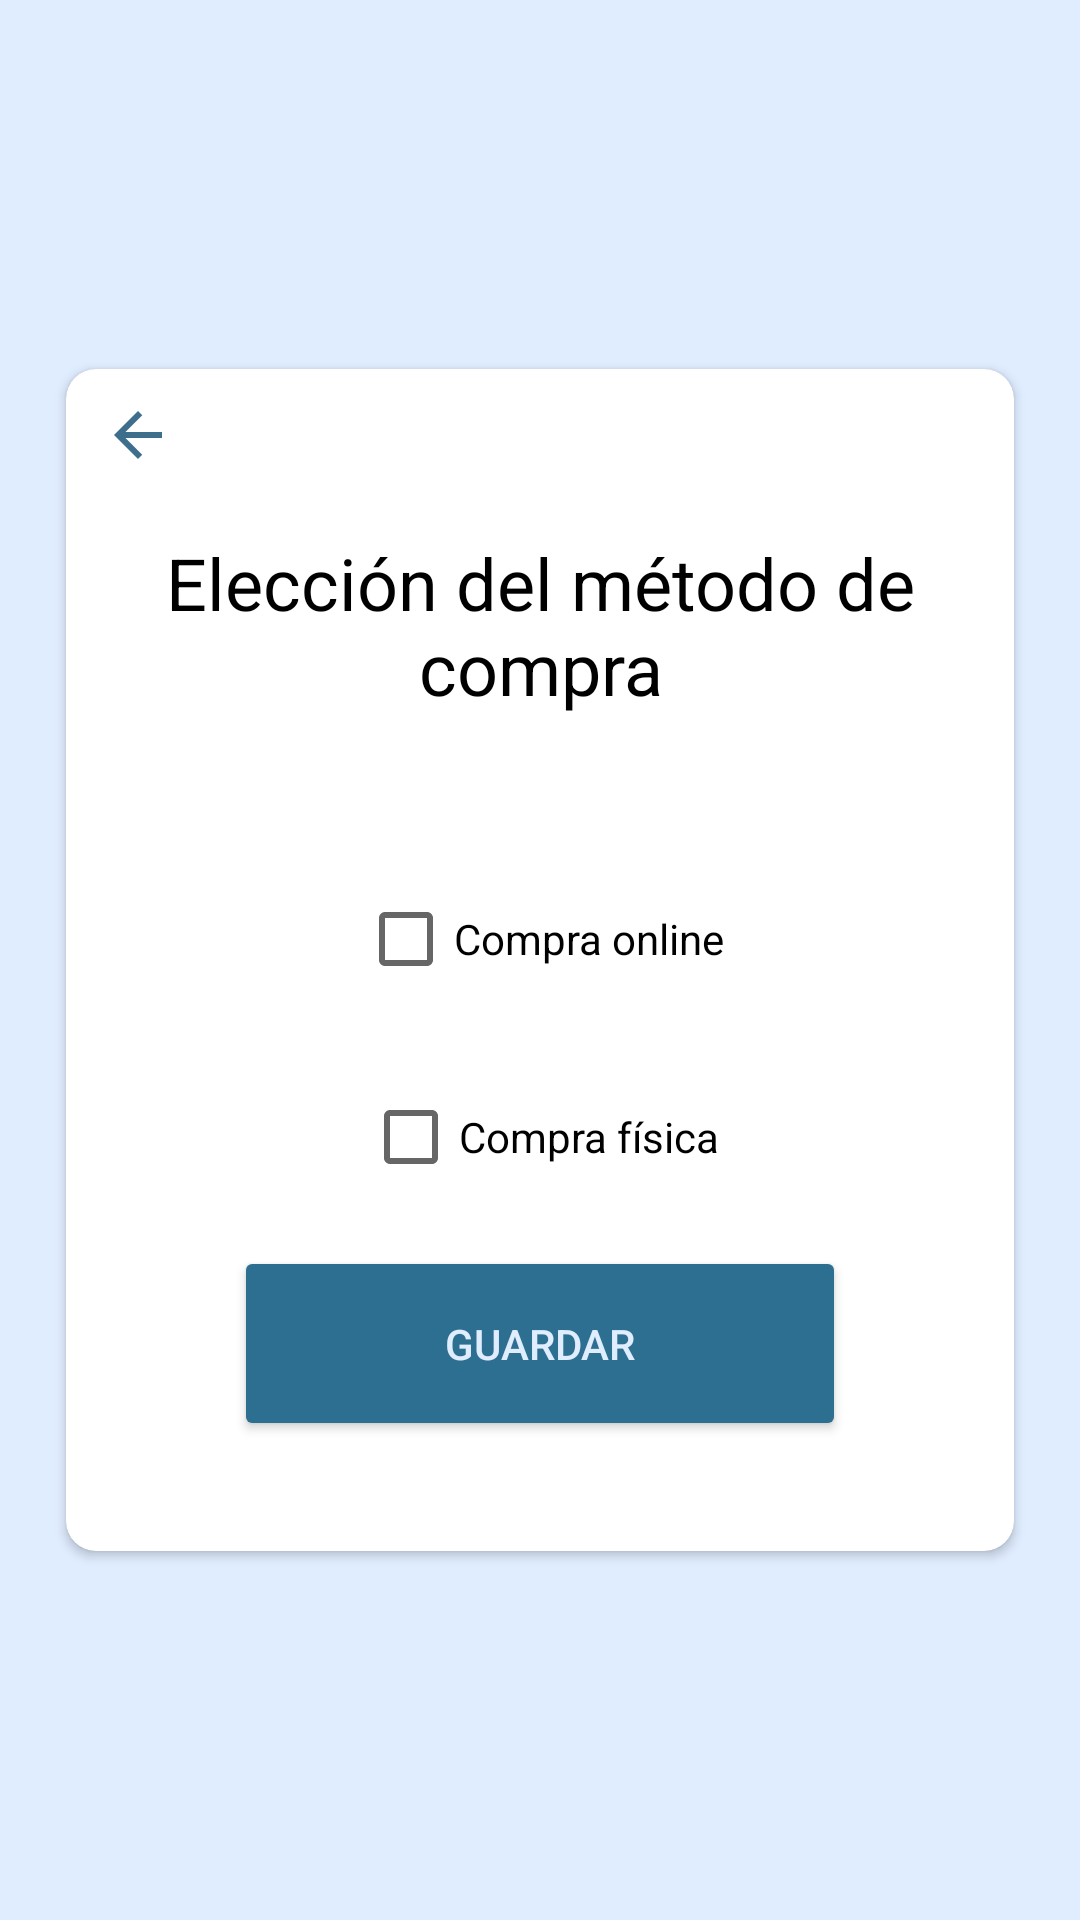

Android layout source for this screen:
<!-- AndroidManifest.xml: application theme Theme.Prueba1 -->
<!-- res/layout/eleccion_metodo_compra.xml -->
<?xml version="1.0" encoding="utf-8"?>
<androidx.constraintlayout.widget.ConstraintLayout xmlns:android="http://schemas.android.com/apk/res/android"
    xmlns:app="http://schemas.android.com/apk/res-auto"
    xmlns:tools="http://schemas.android.com/tools"
    android:id="@+id/fondo"
    android:layout_width="match_parent"
    android:layout_height="match_parent"
    android:background="@color/backColor"
    tools:context=".MainActivity">

    <androidx.cardview.widget.CardView
        android:id="@+id/cardView2"
        android:layout_width="316dp"
        android:layout_height="394dp"
        android:layout_marginStart="16dp"
        android:layout_marginTop="16dp"
        android:layout_marginEnd="16dp"
        android:layout_marginBottom="16dp"
        android:padding="50dp"
        android:paddingTop="120dp"
        app:cardBackgroundColor="@color/white"
        app:cardCornerRadius="10dp"
        app:layout_constraintBottom_toBottomOf="parent"
        app:layout_constraintEnd_toEndOf="parent"
        app:layout_constraintHorizontal_bias="0.494"
        app:layout_constraintStart_toStartOf="parent"
        app:layout_constraintTop_toTopOf="parent">

        <androidx.constraintlayout.widget.ConstraintLayout
            android:layout_width="match_parent"
            android:layout_height="match_parent">

            <androidx.constraintlayout.widget.ConstraintLayout
                android:layout_width="match_parent"
                android:layout_height="match_parent"
                app:layout_constraintStart_toStartOf="parent"
                app:layout_constraintTop_toTopOf="parent">


                <Button
                    android:id="@+id/guardarMetodoCompra"
                    android:layout_width="204dp"
                    android:layout_height="65dp"
                    android:layout_marginBottom="32dp"
                    android:backgroundTint="@color/DarkBlue"
                    android:padding="10dp"
                    android:paddingLeft="26dp"
                    android:paddingRight="26dp"
                    android:rotationX="0"
                    android:text="Guardar"
                    android:textColor="@color/backColor"
                    app:iconPadding="8dp"
                    app:iconTint="@color/backColor"
                    app:layout_constraintBottom_toBottomOf="parent"
                    app:layout_constraintEnd_toEndOf="parent"
                    app:layout_constraintStart_toStartOf="parent"
                    app:layout_constraintTop_toBottomOf="@+id/checkBox4"
                    app:layout_constraintVertical_bias="0.727" />

                <ImageView
                    android:id="@+id/imageView5"
                    android:layout_width="37dp"
                    android:layout_height="34dp"
                    app:layout_constraintEnd_toEndOf="parent"
                    app:layout_constraintStart_toStartOf="parent"
                    app:layout_constraintTop_toBottomOf="@+id/texto_Login"
                    app:srcCompat="@drawable/baseline_euro_24" />

                <CheckBox
                    android:id="@+id/checkBox3"
                    android:layout_width="wrap_content"
                    android:layout_height="wrap_content"
                    android:text="Compra online"
                    app:layout_constraintBottom_toTopOf="@+id/checkBox4"
                    app:layout_constraintEnd_toEndOf="parent"
                    app:layout_constraintHorizontal_bias="0.502"
                    app:layout_constraintStart_toStartOf="parent"
                    app:layout_constraintTop_toBottomOf="@+id/imageView5"
                    app:layout_constraintVertical_bias="0.475" />

                <CheckBox
                    android:id="@+id/checkBox4"
                    android:layout_width="wrap_content"
                    android:layout_height="wrap_content"
                    android:layout_marginTop="232dp"
                    android:text="Compra física"
                    app:layout_constraintEnd_toEndOf="parent"
                    app:layout_constraintHorizontal_bias="0.502"
                    app:layout_constraintStart_toStartOf="parent"
                    app:layout_constraintTop_toTopOf="parent" />

                <ImageButton
                    android:id="@+id/atras"
                    android:layout_width="wrap_content"
                    android:layout_height="wrap_content"

                    android:backgroundTint="@color/white"
                    app:layout_constraintBottom_toBottomOf="parent"
                    app:layout_constraintEnd_toEndOf="parent"
                    app:layout_constraintHorizontal_bias="0.0"
                    app:layout_constraintStart_toStartOf="parent"
                    app:layout_constraintTop_toTopOf="parent"
                    app:layout_constraintVertical_bias="0.0"
                    app:srcCompat="@drawable/baseline_arrow_back_24" />

                <TextView
                    android:id="@+id/texto_Login"
                    android:layout_width="wrap_content"
                    android:layout_height="wrap_content"
                    android:paddingTop="24dp"
                    android:text="Elección del método de compra"
                    android:textAlignment="center"
                    android:textColor="@color/black"
                    android:textSize="24sp"
                    app:layout_constraintBottom_toBottomOf="parent"
                    app:layout_constraintEnd_toEndOf="parent"
                    app:layout_constraintTop_toTopOf="parent"
                    app:layout_constraintVertical_bias="0.1" />

            </androidx.constraintlayout.widget.ConstraintLayout>

        </androidx.constraintlayout.widget.ConstraintLayout>

        <Space
            android:layout_width="wrap_content"
            android:layout_height="wrap_content" />

    </androidx.cardview.widget.CardView>

</androidx.constraintlayout.widget.ConstraintLayout>
<!-- resources referenced by this layout -->
<resources>
  <color name="DarkBlue">#2D6F90</color>
  <color name="backColor">#E0EDFF</color>
  <color name="black">#FF000000</color>
  <color name="white">#FFFFFFFF</color>
  <!-- drawable baseline_arrow_back_24 (drawable) -->
  <vector android:autoMirrored="true" android:height="24dp"
      android:tint="#3D6F8D" android:viewportHeight="24"
      android:viewportWidth="24" android:width="24dp" xmlns:android="http://schemas.android.com/apk/res/android">
      <path android:fillColor="@android:color/white" android:pathData="M20,11H7.83l5.59,-5.59L12,4l-8,8 8,8 1.41,-1.41L7.83,13H20v-2z"/>
  </vector>
  <style name="Theme.Prueba1" parent="Theme.MaterialComponents.DayNight.NoActionBar">
          
          <item name="colorPrimary">@color/lavender</item>
          <item name="colorPrimaryVariant">@color/lavender</item>
          <item name="colorOnPrimary">@color/white</item>
          
          <item name="colorSecondary">@color/teal_200</item>
          <item name="colorSecondaryVariant">@color/teal_700</item>
          <item name="colorOnSecondary">@color/black</item>
          
          <item name="android:statusBarColor">?attr/colorPrimaryVariant</item>
          
      </style>
  <color name="lavender">#8692f7</color>
  <color name="teal_200">#FF03DAC5</color>
  <color name="teal_700">#FF018786</color>
</resources>
